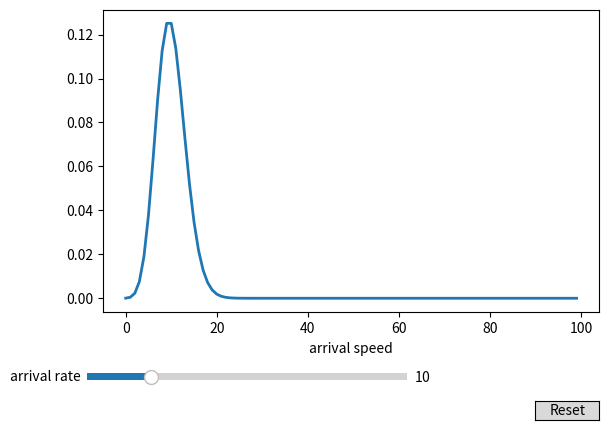
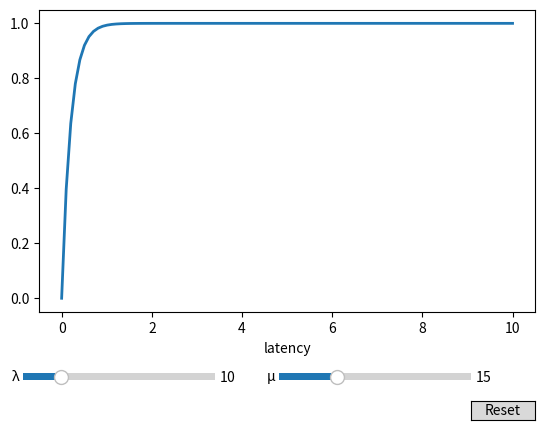

Here is the Python script that generated these plots, in order:
"""
用排队论模型分析尾延迟分布的变化
"""

import numpy as np
# from scipy.stats import poisson
from scipy.special import factorial
import matplotlib.pyplot as plt
from matplotlib.widgets import Slider, Button

# *泊松分布*

# 参数：平均请求到达率λ
def arrival(x, λ):
    # return poisson.pmf(k=x, mu=λ)
    return np.power(λ, x) / factorial(x) * np.exp(-λ)

# 单位时间事件数量
x1 = np.linspace(0, 99, 100)

# 平均到达率、服务率初始值
init_arrival_rate = 10

# 绘图
fig1, ax1 = plt.subplots()
line1, = ax1.plot(x1, arrival(x1, init_arrival_rate), lw=2)
ax1.set_xlabel('arrival speed')

# 绘图区域留空给滑动条
fig1.subplots_adjust(bottom=0.25)

# 设置请求到达率滑动条
ax_arrival_rate = fig1.add_axes([0.1, 0.1, 0.5, 0.03])
slider_arrival_rate = Slider(
    ax=ax_arrival_rate,
    label='arrival rate',
    valmin=0,
    valmax=50,
    valstep=1,
    valinit=init_arrival_rate,
)

# 刷新绘图
def update1(val):
    line1.set_ydata(arrival(x1, slider_arrival_rate.val))
    fig1.canvas.draw_idle()
    line2.set_ydata(np.exp(-x2))
    fig2.canvas.draw_idle()

# 注册参数刷新函数
slider_arrival_rate.on_changed(update1)

# λ重置按钮
resetax1 = fig1.add_axes([0.8, 0.025, 0.1, 0.04])
button1 = Button(resetax1, 'Reset', hovercolor='0.975')

def reset1(event):
    slider_arrival_rate.reset()

button1.on_clicked(reset1)

# *排队论预测延迟*

def queueing_model(x, λ, μ):
    return 1 - np.exp(-1*(μ-λ)*x)

x2 = np.linspace(0, 10, 100)

init_λ = 10
init_μ = 15

fig2, ax2 = plt.subplots()
line2, = ax2.plot(x2, queueing_model(x2, init_λ, init_μ), lw=2)
ax2.set_xlabel('latency')

fig2.subplots_adjust(bottom=0.25)

λ_ax = fig2.add_axes([0.1, 0.1, 0.3, 0.03])
λ_slider = Slider(
    ax=λ_ax,
    label='λ',
    valmin=0,
    valmax=50,
    valstep=1,
    valinit=init_λ,
)

μ_ax = fig2.add_axes([0.5, 0.1, 0.3, 0.03])
μ_slider = Slider(
    ax=μ_ax,
    label='μ',
    valmin=0,
    valmax=50,
    valstep=1,
    valinit=init_μ,
)

def update2(val):
    line2.set_ydata(queueing_model(x2, λ_slider.val, μ_slider.val))
    fig2.canvas.draw_idle()

λ_slider.on_changed(update2)
μ_slider.on_changed(update2)

# λ重置按钮
resetax2 = fig2.add_axes([0.8, 0.025, 0.1, 0.04])
button2 = Button(resetax2, 'Reset', hovercolor='0.975')

def reset2(event):
    λ_slider.reset()
    μ_slider.reset()

button2.on_clicked(reset2)

plt.show()
